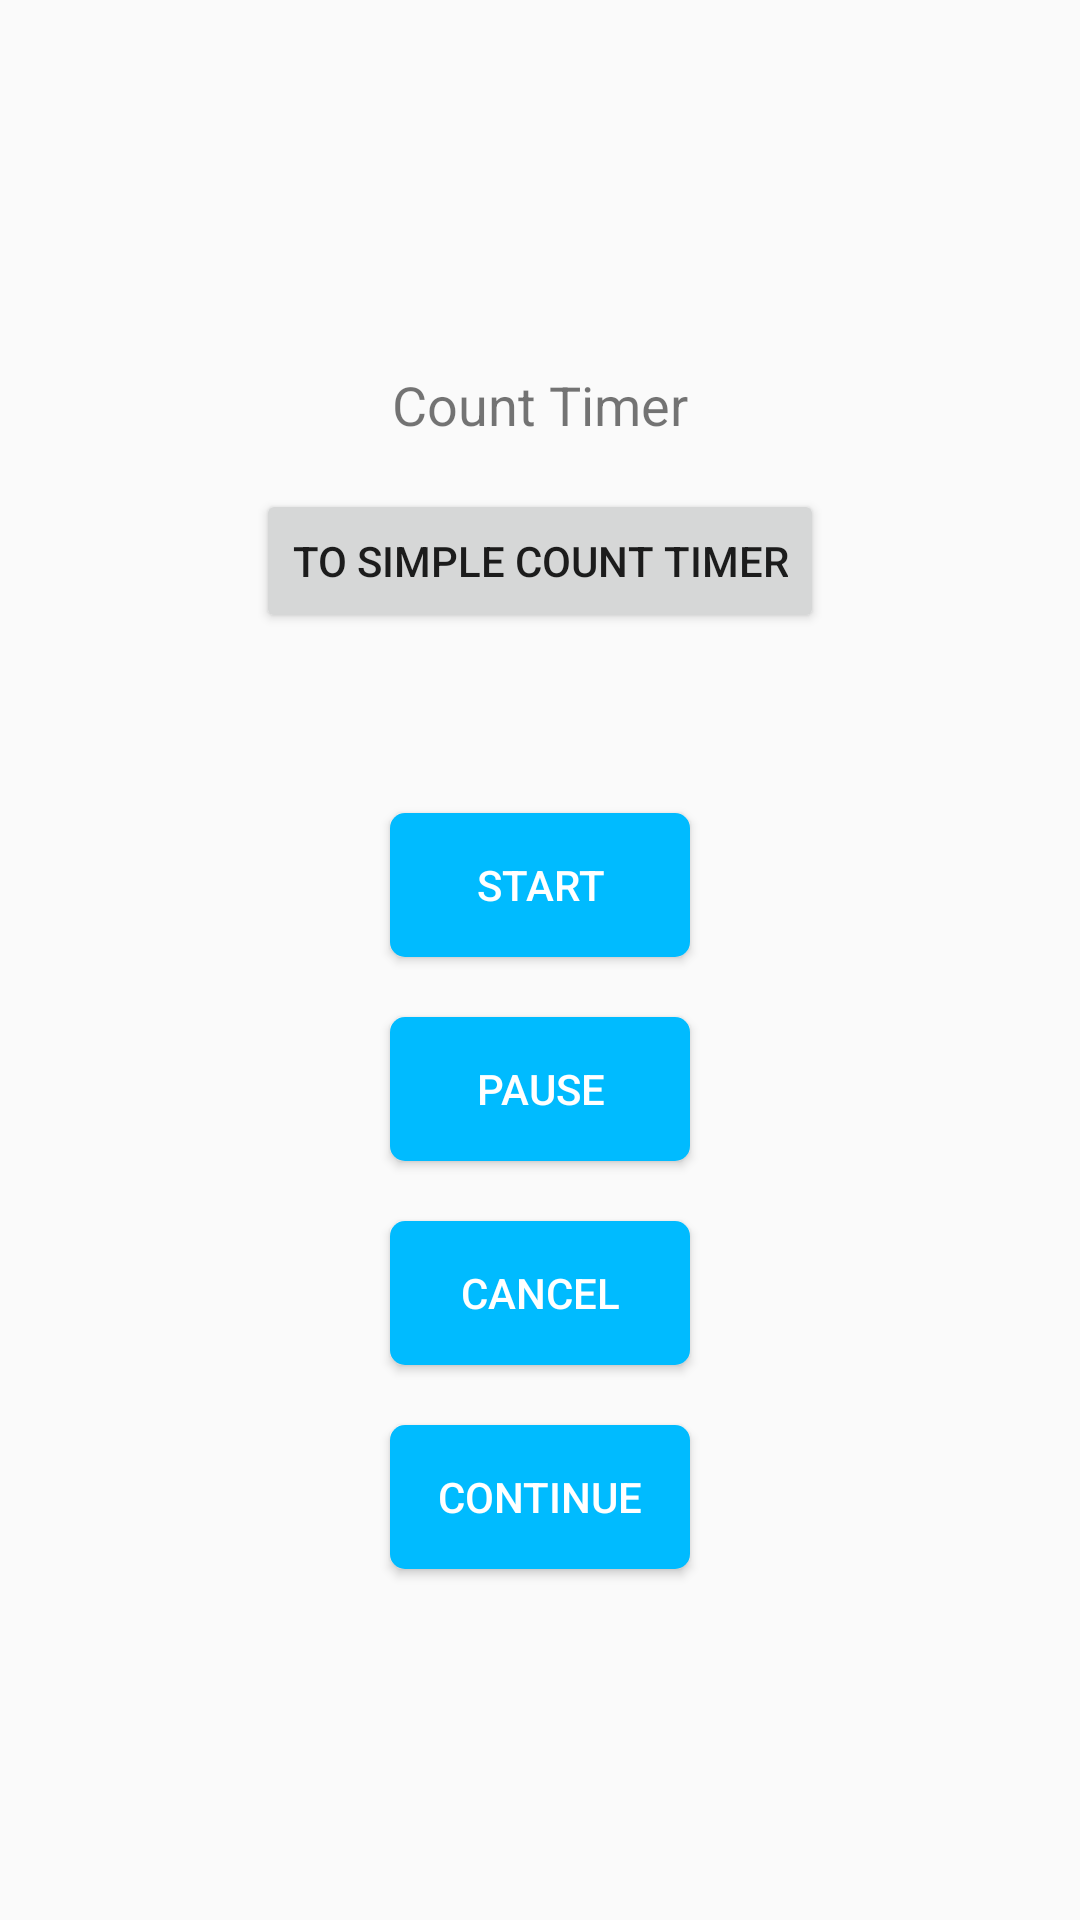

The Android layout XML behind this screen, and the referenced resources:
<!-- AndroidManifest.xml: application theme AppTheme -->
<!-- res/layout/activity_main.xml -->
<?xml version="1.0" encoding="utf-8"?>
<LinearLayout
    android:id="@+id/ll_root"
    xmlns:android="http://schemas.android.com/apk/res/android"
    xmlns:tools="http://schemas.android.com/tools"
    android:layout_width="match_parent"
    android:layout_height="match_parent"
    android:gravity="center"
    android:orientation="vertical"
    tools:context=".MainActivity">

    <TextView
        android:layout_width="wrap_content"
        android:layout_height="wrap_content"
        android:layout_margin="16dp"
        android:text="@string/tv_count_timer"
        android:textSize="18sp"/>

    <Button
        android:id="@+id/btn_to_simple_count_timer"
        android:layout_width="wrap_content"
        android:layout_height="wrap_content"
        android:layout_marginBottom="50dp"
        android:text="@string/btn_to_simple_count_timer"/>

    <Button
        android:id="@+id/btn_start"
        style="@style/button"
        android:text="@string/btn_start"/>

    <Button
        android:id="@+id/btn_pause"
        style="@style/button"
        android:text="@string/btn_pause"/>

    <Button
        android:id="@+id/btn_cancel"
        style="@style/button"
        android:text="@string/btn_cancel"/>

    <Button
        android:id="@+id/btn_restart"
        style="@style/button"
        android:text="@string/btn_restart"/>
</LinearLayout>
<!-- resources referenced by this layout -->
<resources>
  <string name="btn_cancel">cancel</string>
  <string name="btn_pause">pause</string>
  <string name="btn_restart">continue</string>
  <string name="btn_start">start</string>
  <string name="btn_to_simple_count_timer">to simple count timer</string>
  <string name="tv_count_timer">Count Timer</string>
  <style name="button">
          <item name="android:textSize">14sp</item>
          <item name="android:textColor">#ffffff</item>
          <item name="android:background">@drawable/button</item>
          <item name="android:layout_margin">10dp</item>
          <item name="android:layout_width">100dp</item>
          <item name="android:layout_height">wrap_content</item>
          <item name="android:padding">5dp</item>
      </style>
  <style name="AppTheme" parent="Theme.AppCompat.Light.DarkActionBar">
          
          <item name="colorPrimary">@color/colorPrimary</item>
          <item name="colorPrimaryDark">@color/colorPrimaryDark</item>
          <item name="colorAccent">@color/colorAccent</item>
      </style>
  <!-- drawable button (drawable) -->
  <?xml version="1.0" encoding="utf-8"?>
  <selector xmlns:android="http://schemas.android.com/apk/res/android">
  
      <item android:state_pressed="true">
          <shape>
              <solid android:color="#0088ff"/>
              <corners android:radius="5dp"/>
          </shape>
      </item>
  
      <item android:state_enabled="true">
          <shape>
              <solid android:color="#00bbff"/>
              <corners android:radius="5dp"/>
          </shape>
      </item>
  
      <item android:state_enabled="false">
          <shape>
              <solid android:color="#b4b4b4"/>
              <corners android:radius="5dp"/>
          </shape>
      </item>
  
  </selector>
  <!-- not gathered from this repository: default colours our renderer supplied (Android Studio template values) -->
  <color name="colorPrimary">#FF6200EE</color>
  <color name="colorPrimaryDark">#FF3700B3</color>
  <color name="colorAccent">#FF03DAC5</color>
</resources>
